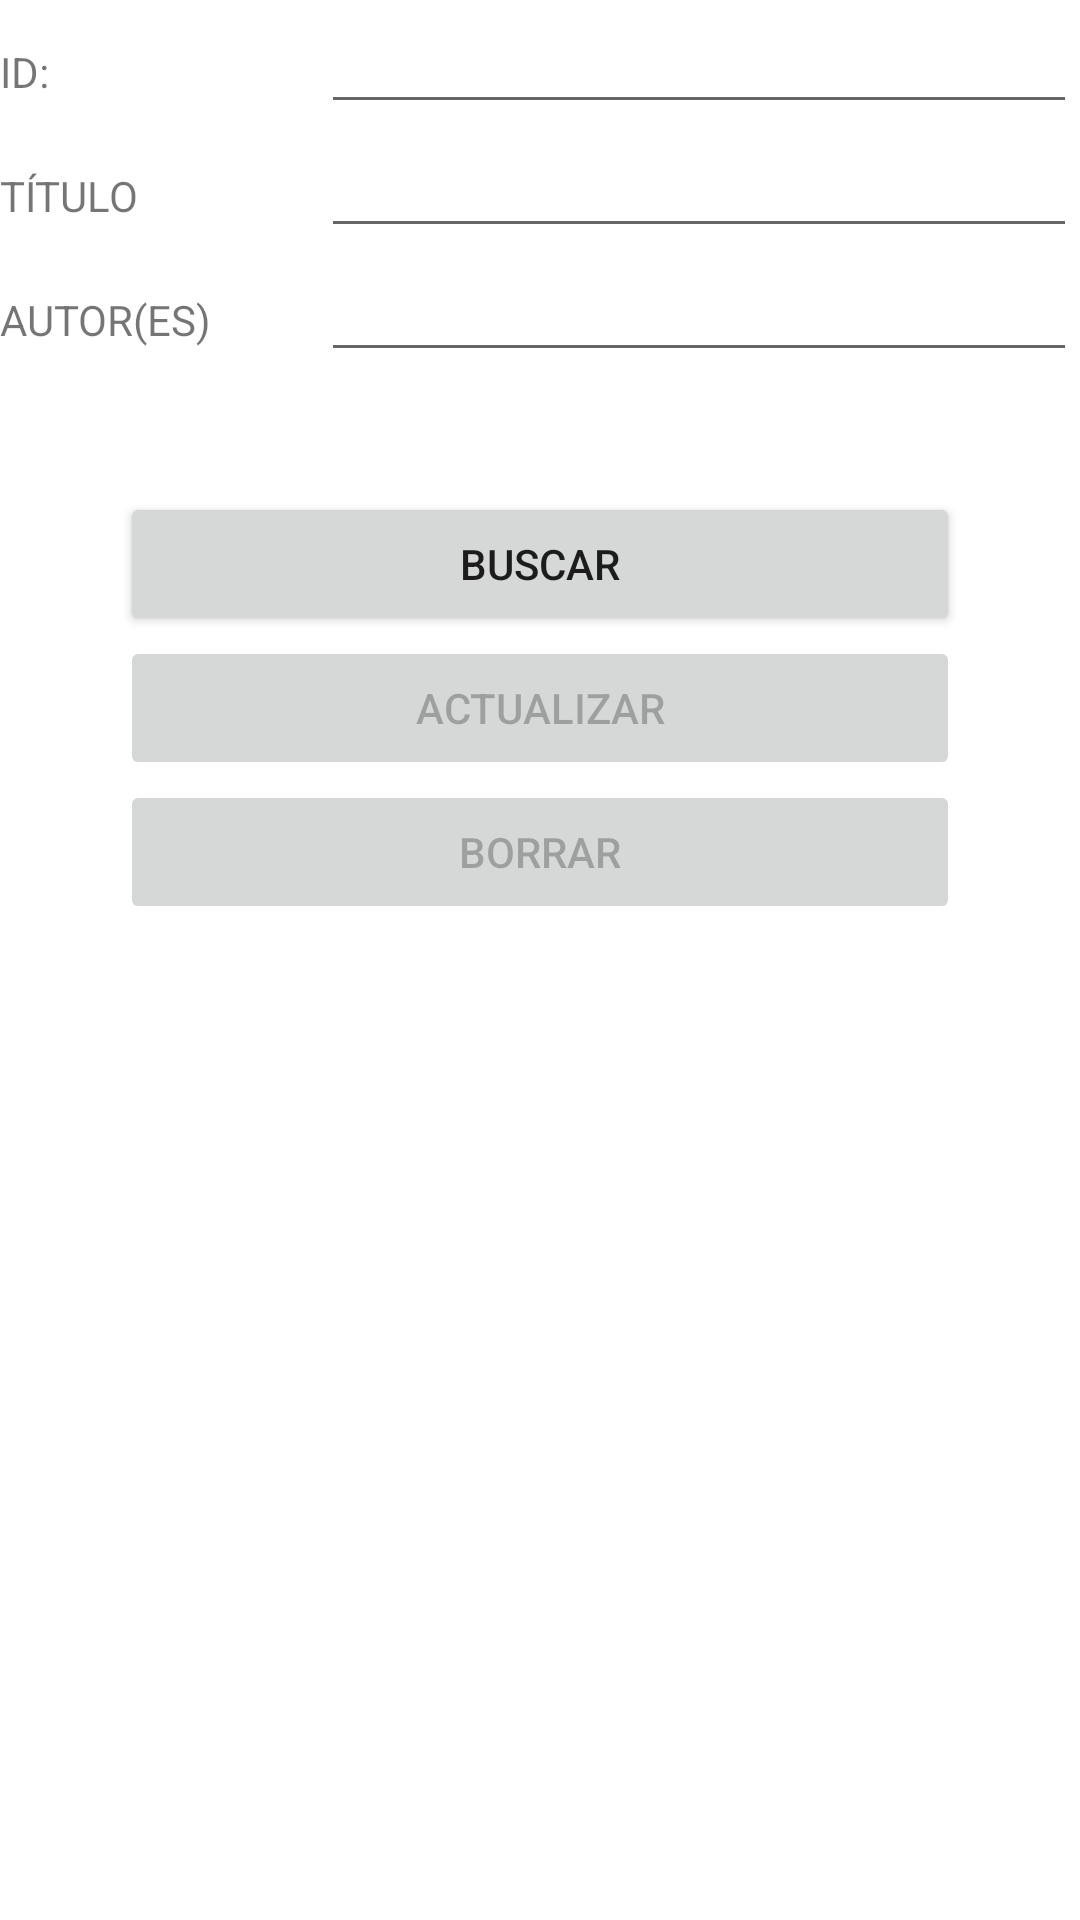

Reconstruct the res/layout file that produces this screen, plus the resources it refers to.
<!-- AndroidManifest.xml: application theme Theme.LADM_U1_Practica2_GarciaMoreno_AlmacenamientoArchivosPlanos -->
<!-- res/layout/fragment_slideshow.xml -->
<?xml version="1.0" encoding="utf-8"?>
<TableLayout xmlns:android="http://schemas.android.com/apk/res/android"
    xmlns:app="http://schemas.android.com/apk/res-auto"
    xmlns:tools="http://schemas.android.com/tools"
    android:layout_width="match_parent"
    android:layout_height="match_parent"
    tools:context=".ui.slideshow.SlideshowFragment">
    <TableRow>
        <TextView android:text="ID:"/>
        <EditText android:ems="12" android:id="@+id/id" android:inputType="number"/>
    </TableRow>
    <TableRow>
        <TextView android:text="TÍTULO"/>
        <EditText android:id="@+id/titulo"/>
    </TableRow>
    <TableRow>
        <TextView android:text="AUTOR(ES)"/>
        <EditText android:id="@+id/autor"/>
    </TableRow>
    <TableRow android:layout_marginTop="40dp" android:paddingHorizontal="40dp">
        <Button android:text="BUSCAR" android:id="@+id/buscar" android:layout_weight="1"/>
    </TableRow>
    <TableRow android:paddingHorizontal="40dp">
        <Button android:text="ACTUALIZAR" android:id="@+id/actualizar" android:layout_weight="1" android:enabled="false"/>
    </TableRow>
    <TableRow android:paddingHorizontal="40dp">
        <Button android:text="BORRAR" android:id="@+id/borrar" android:layout_weight="1" android:enabled="false"/>
    </TableRow>

</TableLayout>
<!-- resources referenced by this layout -->
<resources>
  <style name="Theme.LADM_U1_Practica2_GarciaMoreno_AlmacenamientoArchivosPlanos" parent="Theme.MaterialComponents.DayNight.DarkActionBar">
          
          <item name="colorPrimary">@color/purple_500</item>
          <item name="colorPrimaryVariant">@color/purple_700</item>
          <item name="colorOnPrimary">@color/white</item>
          
          <item name="colorSecondary">@color/teal_200</item>
          <item name="colorSecondaryVariant">@color/teal_700</item>
          <item name="colorOnSecondary">@color/black</item>
          
          <item name="android:statusBarColor" tools:targetApi="l">?attr/colorPrimaryVariant</item>
          
      </style>
  <!-- not gathered from this repository: default colours our renderer supplied (Android Studio template values) -->
  <color name="purple_500">#FF6200EE</color>
  <color name="purple_700">#FF3700B3</color>
  <color name="teal_200">#FF03DAC5</color>
  <color name="teal_700">#FF018786</color>
  <color name="black">#FF000000</color>
  <color name="white">#FFFFFFFF</color>
</resources>
